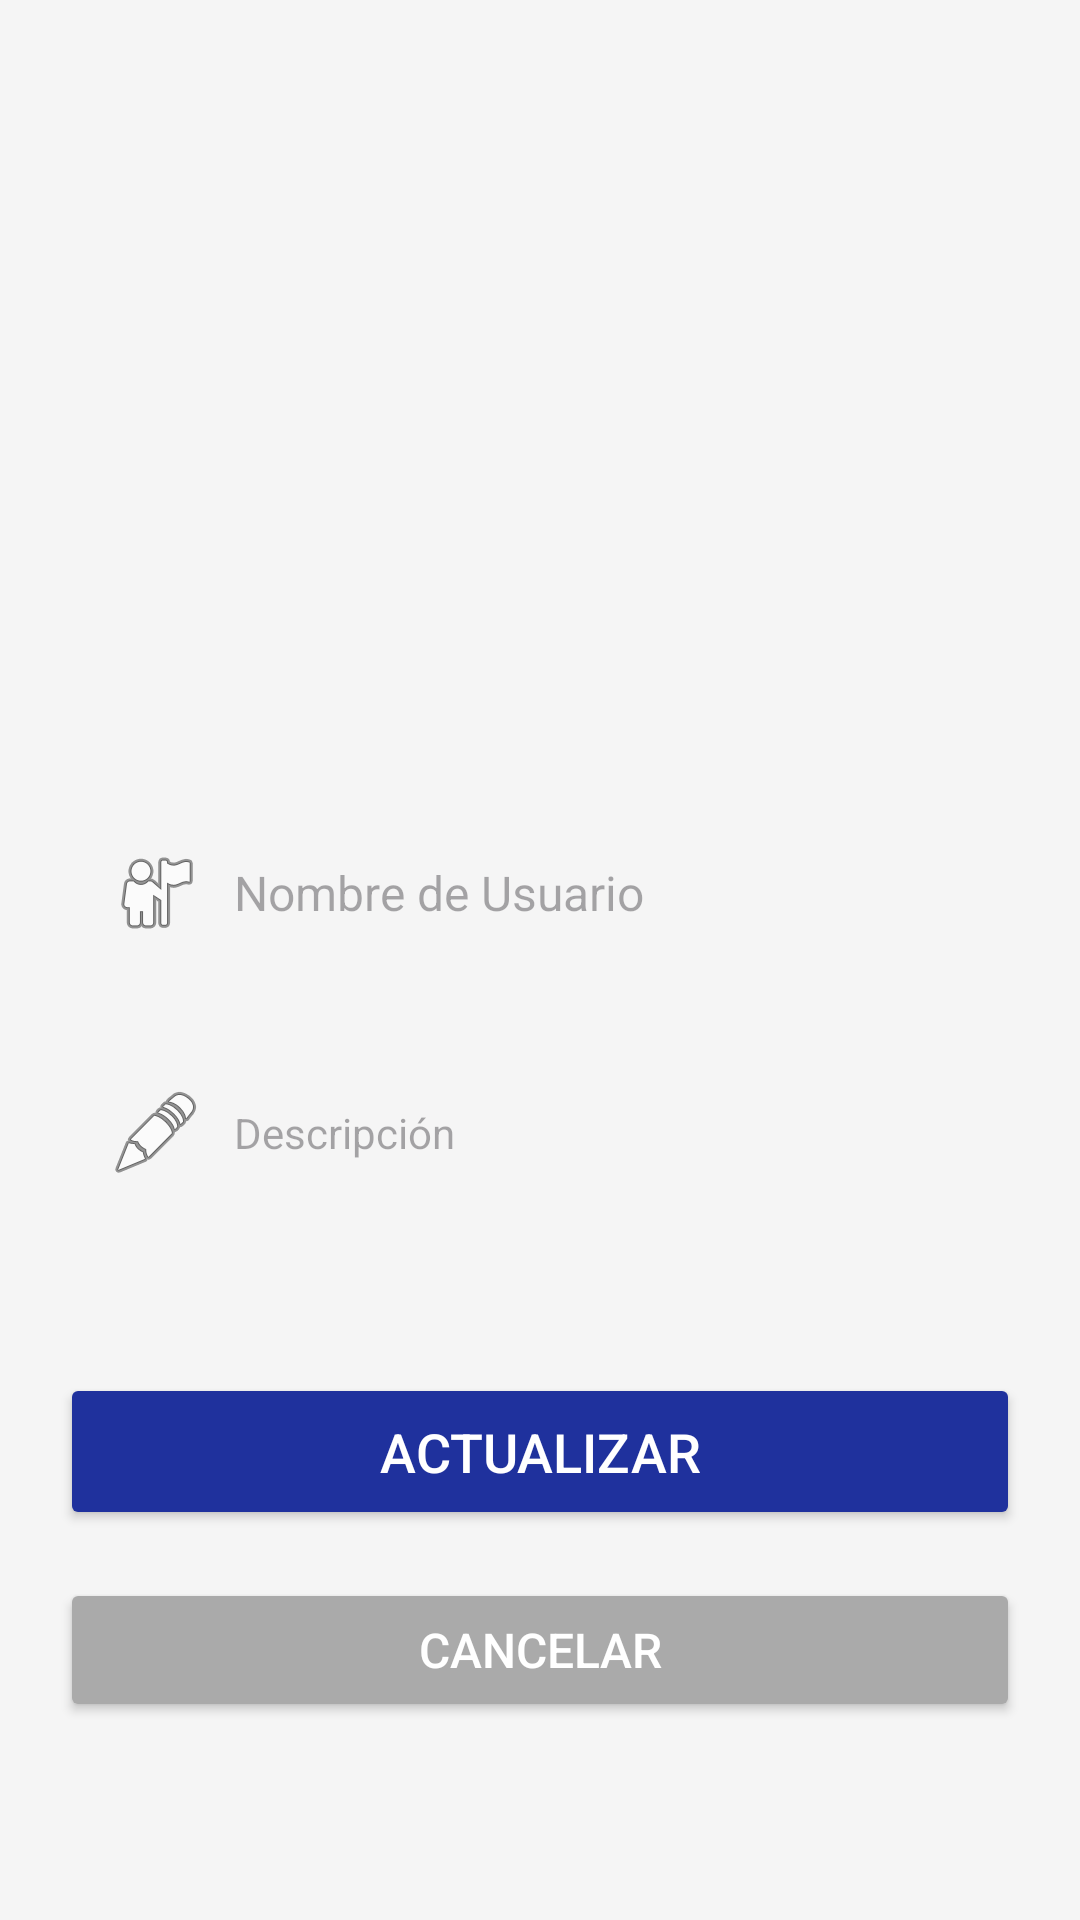

Reconstruct the res/layout file that produces this screen, plus the resources it refers to.
<!-- AndroidManifest.xml: application theme Theme.ThinkPost -->
<!-- res/layout/activity_edit_profile.xml -->
<?xml version="1.0" encoding="utf-8"?>
<LinearLayout xmlns:android="http://schemas.android.com/apk/res/android"
    android:layout_width="match_parent"
    android:layout_height="match_parent"
    android:orientation="vertical"
    android:padding="20dp"
    android:background="#F5F5F5"
    android:gravity="center">

    <ImageView

        android:layout_width="200dp"
        android:layout_height="200dp"
        android:src="@drawable/perfil"
        android:paddingBottom="20dp"/>



    
    <LinearLayout
        android:layout_width="match_parent"
        android:layout_height="wrap_content"
        android:orientation="vertical"
        android:gravity="center"
        android:layout_marginBottom="32dp">


        
        <EditText
            android:id="@+id/etUsername"
            android:layout_width="match_parent"
            android:layout_height="wrap_content"
            android:minHeight="56dp"
            android:padding="16dp"
            android:hint="Nombre de Usuario"
            android:textSize="16sp"
            android:background="@drawable/edittext_background"
            android:layout_marginBottom="16dp"
            android:drawableLeft="@android:drawable/ic_menu_myplaces"
            android:drawablePadding="10dp"/>

        
        <EditText
            android:id="@+id/etDescription"
            android:layout_width="match_parent"
            android:layout_height="wrap_content"
            android:minHeight="56dp"
            android:padding="16dp"
            android:hint="Descripción"
            android:textSize="14sp"
            android:background="@drawable/edittext_background"
            android:layout_marginBottom="16dp"
            android:drawableLeft="@android:drawable/ic_menu_edit"
            android:drawablePadding="10dp"/>

    </LinearLayout>

    
    <Button
        android:id="@+id/btnActualizar"
        android:layout_width="match_parent"
        android:layout_height="wrap_content"
        android:text="Actualizar"
        android:textSize="18sp"
        android:padding="14dp"
        android:backgroundTint="#1F319D"
        android:textColor="@android:color/white"
        android:layout_marginBottom="16dp"
        android:layout_gravity="center"/>

    
    <Button
        android:id="@+id/btnCancelar"
        android:layout_width="match_parent"
        android:layout_height="wrap_content"
        android:text="Cancelar"
        android:textSize="16sp"
        android:padding="12dp"
        android:backgroundTint="@android:color/darker_gray"
        android:textColor="@android:color/white"
        android:layout_gravity="center"/>

</LinearLayout>
<!-- resources referenced by this layout -->
<resources>
  <style name="Theme.ThinkPost" parent="Base.Theme.ThinkPost" />
  <style name="Base.Theme.ThinkPost" parent="Theme.Material3.DayNight.NoActionBar">
          
          
      </style>
</resources>
